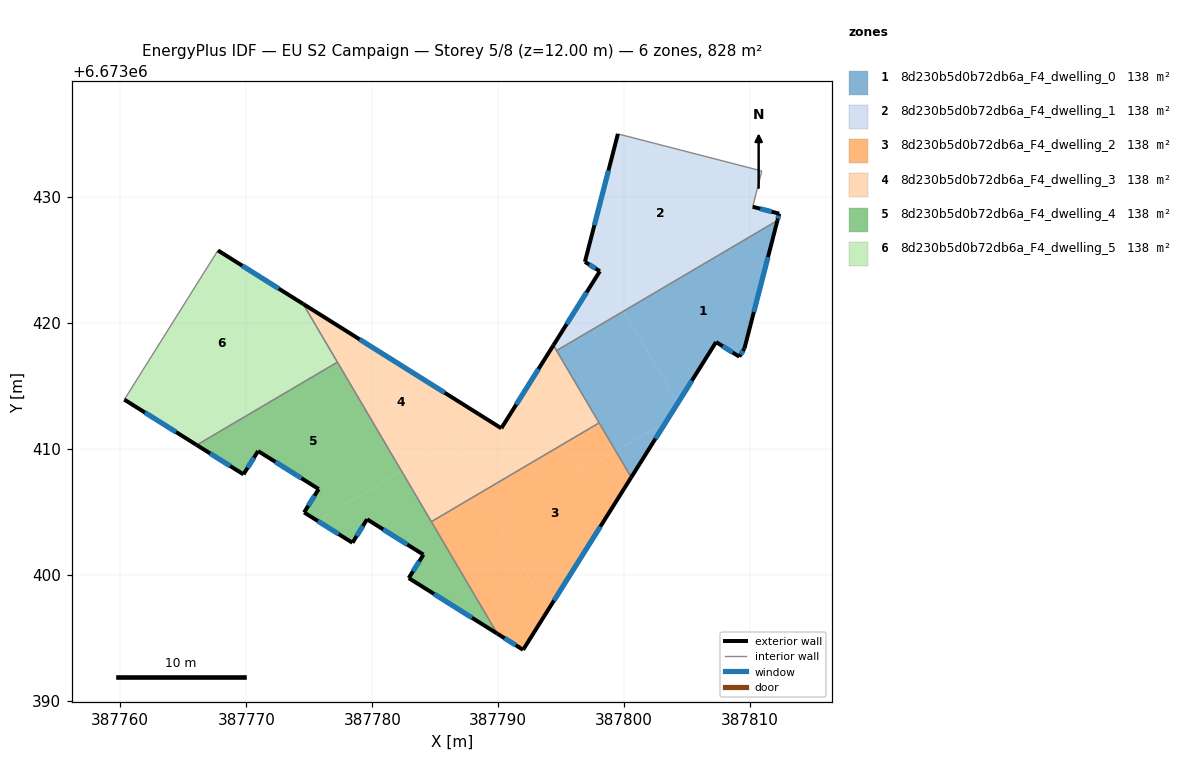
=== STOREY PLAN SPEC (per zone: floor XY polygon, exterior-wall plan segments, windows/doors) ===
zone 1: 8d230b5d0b72db6a_F4_dwelling_0  (138.0 m²)
  floor: (387812.16, 6673428.10) (387809.54, 6673417.94) (387809.13, 6673417.29) (387807.29, 6673418.46) (387804.25, 6673413.62) (387799.96, 6673420.91)
  floor: (387799.96, 6673420.91) (387804.25, 6673413.62) (387803.32, 6673412.13) (387799.33, 6673409.78) (387794.63, 6673417.78)
  floor: (387803.32, 6673412.13) (387800.55, 6673407.71) (387799.33, 6673409.78)
  exterior wall: (387800.55, 6673407.71) – (387807.29, 6673418.46)  [12.7 m]
    window: (387802.48, 6673410.78) – (387805.36, 6673415.39)  [7.0 m²]
  exterior wall: (387809.54, 6673417.94) – (387812.16, 6673428.10)  [10.5 m]
    window: (387810.29, 6673420.84) – (387811.41, 6673425.20)  [5.8 m²]
  exterior wall: (387809.13, 6673417.29) – (387809.54, 6673417.94)  [0.8 m]
    window: (387809.25, 6673417.48) – (387809.42, 6673417.75)  [0.4 m²]
  exterior wall: (387807.29, 6673418.46) – (387809.13, 6673417.29)  [2.2 m]
    window: (387807.81, 6673418.12) – (387808.61, 6673417.63)  [1.2 m²]
  interior walls: 3
zone 2: 8d230b5d0b72db6a_F4_dwelling_1  (138.0 m²)
  floor: (387810.92, 6673432.03) (387810.19, 6673429.19) (387809.97, 6673428.34) (387795.33, 6673419.72) (387798.07, 6673424.08) (387796.88, 6673424.82) (387799.50, 6673434.98)
  floor: (387812.30, 6673428.65) (387812.16, 6673428.10) (387799.96, 6673420.91) (387799.29, 6673422.05) (387809.97, 6673428.34) (387810.19, 6673429.19)
  floor: (387799.29, 6673422.05) (387799.96, 6673420.91) (387794.63, 6673417.78) (387794.38, 6673418.20) (387795.33, 6673419.72)
  exterior wall: (387798.07, 6673424.08) – (387794.38, 6673418.20)  [6.9 m]
    window: (387797.01, 6673422.40) – (387795.43, 6673419.88)  [3.8 m²]
  exterior wall: (387796.88, 6673424.82) – (387798.07, 6673424.08)  [1.4 m]
    window: (387797.22, 6673424.61) – (387797.73, 6673424.29)  [0.8 m²]
  exterior wall: (387799.50, 6673434.98) – (387796.88, 6673424.82)  [10.5 m]
    window: (387798.75, 6673432.08) – (387797.63, 6673427.72)  [5.8 m²]
  exterior wall: (387812.30, 6673428.65) – (387810.19, 6673429.19)  [2.2 m]
    window: (387811.70, 6673428.80) – (387810.79, 6673429.04)  [1.2 m²]
  exterior wall: (387812.16, 6673428.10) – (387812.30, 6673428.65)  [0.6 m]
    window: (387812.20, 6673428.25) – (387812.26, 6673428.49)  [0.3 m²]
  interior walls: 4
zone 3: 8d230b5d0b72db6a_F4_dwelling_2  (138.0 m²)
  floor: (387788.50, 6673406.44) (387793.95, 6673397.18) (387791.97, 6673394.03) (387789.92, 6673395.31) (387784.69, 6673404.20)
  floor: (387799.33, 6673409.78) (387800.55, 6673407.71) (387793.95, 6673397.18) (387788.50, 6673406.44) (387795.14, 6673410.35) (387796.47, 6673408.09)
  floor: (387798.01, 6673412.04) (387799.33, 6673409.78) (387796.47, 6673408.09) (387795.14, 6673410.35)
  exterior wall: (387791.97, 6673394.03) – (387800.55, 6673407.71)  [16.2 m]
    window: (387794.42, 6673397.94) – (387798.10, 6673403.80)  [8.9 m²]
  exterior wall: (387789.92, 6673395.31) – (387791.97, 6673394.03)  [2.4 m]
    window: (387790.51, 6673394.95) – (387791.39, 6673394.39)  [1.3 m²]
  interior walls: 3
zone 4: 8d230b5d0b72db6a_F4_dwelling_3  (138.0 m²)
  floor: (387792.39, 6673415.02) (387795.14, 6673410.35) (387788.50, 6673406.44) (387786.13, 6673410.47) (387789.19, 6673412.27) (387790.24, 6673411.61)
  floor: (387789.19, 6673412.27) (387782.32, 6673408.22) (387776.19, 6673418.63) (387777.68, 6673419.50)
  floor: (387777.68, 6673419.50) (387776.19, 6673418.63) (387774.51, 6673421.48)
  floor: (387786.13, 6673410.47) (387788.50, 6673406.44) (387784.69, 6673404.20) (387782.32, 6673408.22)
  floor: (387794.38, 6673418.20) (387798.01, 6673412.04) (387795.14, 6673410.35) (387792.76, 6673414.39) (387792.39, 6673415.03)
  exterior wall: (387790.24, 6673411.61) – (387774.51, 6673421.48)  [18.6 m]
    window: (387785.75, 6673414.43) – (387779.01, 6673418.66)  [10.2 m²]
  exterior wall: (387794.38, 6673418.20) – (387790.24, 6673411.61)  [7.8 m]
    window: (387793.20, 6673416.32) – (387791.42, 6673413.49)  [4.3 m²]
  interior walls: 5
zone 5: 8d230b5d0b72db6a_F4_dwelling_4  (138.0 m²)
  floor: (387777.23, 6673416.86) (387782.32, 6673408.22) (387775.63, 6673404.28) (387774.59, 6673404.93) (387775.75, 6673406.79) (387770.94, 6673409.80) (387769.78, 6673407.95) (387766.07, 6673410.28)
  floor: (387782.32, 6673408.22) (387789.92, 6673395.31) (387782.90, 6673399.72) (387784.06, 6673401.58) (387779.59, 6673404.39) (387778.43, 6673402.53) (387775.63, 6673404.28)
  exterior wall: (387774.59, 6673404.93) – (387778.43, 6673402.53)  [4.5 m]
    window: (387775.69, 6673404.25) – (387777.33, 6673403.21)  [2.5 m²]
  exterior wall: (387775.75, 6673406.79) – (387774.59, 6673404.93)  [2.2 m]
    window: (387775.42, 6673406.26) – (387774.92, 6673405.46)  [1.2 m²]
  exterior wall: (387770.94, 6673409.80) – (387775.75, 6673406.79)  [5.7 m]
    window: (387772.31, 6673408.94) – (387774.37, 6673407.65)  [3.1 m²]
  exterior wall: (387769.78, 6673407.95) – (387770.94, 6673409.80)  [2.2 m]
    window: (387770.11, 6673408.48) – (387770.61, 6673409.28)  [1.2 m²]
  exterior wall: (387766.07, 6673410.28) – (387769.78, 6673407.95)  [4.4 m]
    window: (387767.13, 6673409.62) – (387768.72, 6673408.62)  [2.4 m²]
  exterior wall: (387782.90, 6673399.72) – (387789.92, 6673395.31)  [8.3 m]
    window: (387784.90, 6673398.46) – (387787.91, 6673396.57)  [4.6 m²]
  exterior wall: (387784.06, 6673401.58) – (387782.90, 6673399.72)  [2.2 m]
    window: (387783.73, 6673401.05) – (387783.23, 6673400.25)  [1.2 m²]
  exterior wall: (387779.59, 6673404.39) – (387784.06, 6673401.58)  [5.3 m]
    window: (387780.87, 6673403.58) – (387782.78, 6673402.38)  [2.9 m²]
  exterior wall: (387778.43, 6673402.53) – (387779.59, 6673404.39)  [2.2 m]
    window: (387778.76, 6673403.06) – (387779.26, 6673403.86)  [1.2 m²]
  interior walls: 3
zone 6: 8d230b5d0b72db6a_F4_dwelling_5  (138.0 m²)
  floor: (387774.51, 6673421.48) (387776.19, 6673418.63) (387764.11, 6673411.51) (387760.32, 6673413.89) (387767.75, 6673425.73)
  floor: (387776.19, 6673418.63) (387777.23, 6673416.86) (387766.07, 6673410.28) (387764.11, 6673411.51)
  exterior wall: (387760.32, 6673413.89) – (387766.07, 6673410.28)  [6.8 m]
    window: (387761.96, 6673412.86) – (387764.43, 6673411.31)  [3.7 m²]
  exterior wall: (387774.51, 6673421.48) – (387767.75, 6673425.73)  [8.0 m]
    window: (387772.58, 6673422.70) – (387769.68, 6673424.51)  [4.4 m²]
  interior walls: 3

=== DERIVED (storey summary) ===
Building: EU S2 Campaign
Storey: 5 of 8  (floor level z = 12.00 m)
Storey gross floor area: 828.0 m²
Zones on this storey: 6
  - 8d230b5d0b72db6a_F4_dwelling_0: floor 138.0 m²; exterior wall 26.1 m (78.3 m²); 4 window(s) 14.4 m²; WWR 18.4%
  - 8d230b5d0b72db6a_F4_dwelling_1: floor 138.0 m²; exterior wall 21.6 m (64.7 m²); 5 window(s) 11.9 m²; WWR 18.4%
  - 8d230b5d0b72db6a_F4_dwelling_2: floor 138.0 m²; exterior wall 18.6 m (55.7 m²); 2 window(s) 10.2 m²; WWR 18.4%
  - 8d230b5d0b72db6a_F4_dwelling_3: floor 138.0 m²; exterior wall 26.4 m (79.1 m²); 2 window(s) 14.5 m²; WWR 18.4%
  - 8d230b5d0b72db6a_F4_dwelling_4: floor 138.0 m²; exterior wall 36.9 m (110.8 m²); 9 window(s) 20.3 m²; WWR 18.4%
  - 8d230b5d0b72db6a_F4_dwelling_5: floor 138.0 m²; exterior wall 14.8 m (44.3 m²); 2 window(s) 8.1 m²; WWR 18.4%
Zone adjacency (shared interzone walls):
  - 8d230b5d0b72db6a_F4_dwelling_0 ↔ 8d230b5d0b72db6a_F4_dwelling_1
  - 8d230b5d0b72db6a_F4_dwelling_0 ↔ 8d230b5d0b72db6a_F4_dwelling_2
  - 8d230b5d0b72db6a_F4_dwelling_0 ↔ 8d230b5d0b72db6a_F4_dwelling_3
  - 8d230b5d0b72db6a_F4_dwelling_1 ↔ 8d230b5d0b72db6a_F4_dwelling_3
  - 8d230b5d0b72db6a_F4_dwelling_2 ↔ 8d230b5d0b72db6a_F4_dwelling_3
  - 8d230b5d0b72db6a_F4_dwelling_2 ↔ 8d230b5d0b72db6a_F4_dwelling_4
  - 8d230b5d0b72db6a_F4_dwelling_3 ↔ 8d230b5d0b72db6a_F4_dwelling_4
  - 8d230b5d0b72db6a_F4_dwelling_3 ↔ 8d230b5d0b72db6a_F4_dwelling_5
  - 8d230b5d0b72db6a_F4_dwelling_4 ↔ 8d230b5d0b72db6a_F4_dwelling_5